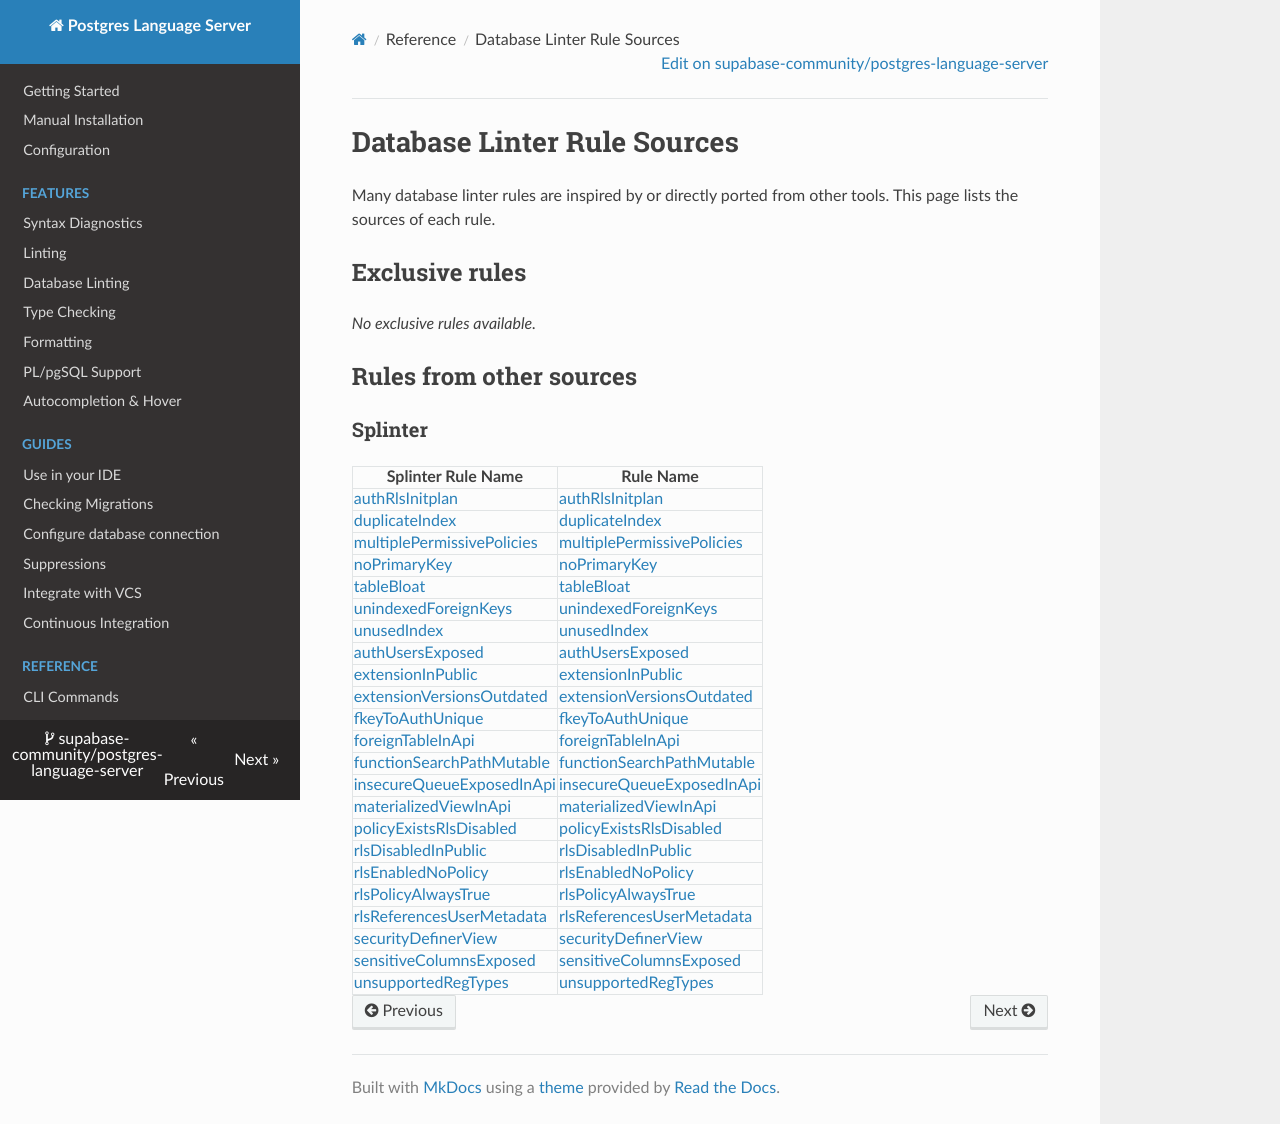

repository: supabase-community/postgres-language-server · page: 0.25.4/reference/database_rule_sources/index.html · generator: mkdocs

# Database Linter Rule Sources

Many database linter rules are inspired by or directly ported from other tools. This page lists the sources of each rule.

## Exclusive rules

_No exclusive rules available._

## Rules from other sources

[//]: # (BEGIN DATABASE_RULE_SOURCES)

### Splinter

| Splinter Rule Name | Rule Name |
| ---- | ---- |
| [authRlsInitplan](https://github.com/supabase/splinter) | [authRlsInitplan](./database-rules/auth-rls-initplan.md) |
| [duplicateIndex](https://github.com/supabase/splinter) | [duplicateIndex](./database-rules/duplicate-index.md) |
| [multiplePermissivePolicies](https://github.com/supabase/splinter) | [multiplePermissivePolicies](./database-rules/multiple-permissive-policies.md) |
| [noPrimaryKey](https://github.com/supabase/splinter) | [noPrimaryKey](./database-rules/no-primary-key.md) |
| [tableBloat](https://github.com/supabase/splinter) | [tableBloat](./database-rules/table-bloat.md) |
| [unindexedForeignKeys](https://github.com/supabase/splinter) | [unindexedForeignKeys](./database-rules/unindexed-foreign-keys.md) |
| [unusedIndex](https://github.com/supabase/splinter) | [unusedIndex](./database-rules/unused-index.md) |
| [authUsersExposed](https://github.com/supabase/splinter) | [authUsersExposed](./database-rules/auth-users-exposed.md) |
| [extensionInPublic](https://github.com/supabase/splinter) | [extensionInPublic](./database-rules/extension-in-public.md) |
| [extensionVersionsOutdated](https://github.com/supabase/splinter) | [extensionVersionsOutdated](./database-rules/extension-versions-outdated.md) |
| [fkeyToAuthUnique](https://github.com/supabase/splinter) | [fkeyToAuthUnique](./database-rules/fkey-to-auth-unique.md) |
| [foreignTableInApi](https://github.com/supabase/splinter) | [foreignTableInApi](./database-rules/foreign-table-in-api.md) |
| [functionSearchPathMutable](https://github.com/supabase/splinter) | [functionSearchPathMutable](./database-rules/function-search-path-mutable.md) |
| [insecureQueueExposedInApi](https://github.com/supabase/splinter) | [insecureQueueExposedInApi](./database-rules/insecure-queue-exposed-in-api.md) |
| [materializedViewInApi](https://github.com/supabase/splinter) | [materializedViewInApi](./database-rules/materialized-view-in-api.md) |
| [policyExistsRlsDisabled](https://github.com/supabase/splinter) | [policyExistsRlsDisabled](./database-rules/policy-exists-rls-disabled.md) |
| [rlsDisabledInPublic](https://github.com/supabase/splinter) | [rlsDisabledInPublic](./database-rules/rls-disabled-in-public.md) |
| [rlsEnabledNoPolicy](https://github.com/supabase/splinter) | [rlsEnabledNoPolicy](./database-rules/rls-enabled-no-policy.md) |
| [rlsPolicyAlwaysTrue](https://github.com/supabase/splinter) | [rlsPolicyAlwaysTrue](./database-rules/rls-policy-always-true.md) |
| [rlsReferencesUserMetadata](https://github.com/supabase/splinter) | [rlsReferencesUserMetadata](./database-rules/rls-references-user-metadata.md) |
| [securityDefinerView](https://github.com/supabase/splinter) | [securityDefinerView](./database-rules/security-definer-view.md) |
| [sensitiveColumnsExposed](https://github.com/supabase/splinter) | [sensitiveColumnsExposed](./database-rules/sensitive-columns-exposed.md) |
| [unsupportedRegTypes](https://github.com/supabase/splinter) | [unsupportedRegTypes](./database-rules/unsupported-reg-types.md) |

[//]: # (END DATABASE_RULE_SOURCES)
